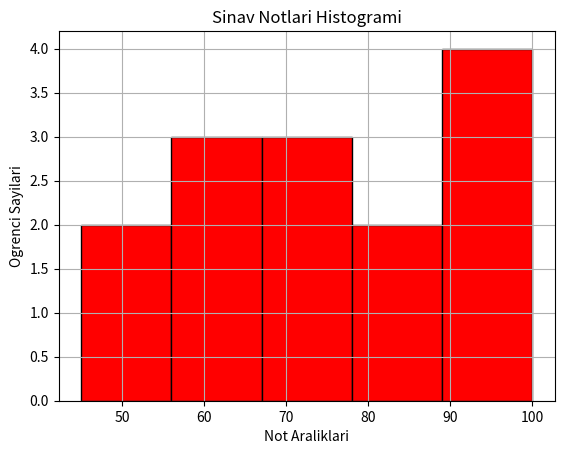

Python code for this plot:
#Histogram Grafigi

import matplotlib.pyplot as plt

notlar=[45,60,70,85,90,90,60,55,100,75,70,60,85,95]

plt.hist(notlar,bins=5,color="red",edgecolor="black")

plt.title("Sinav Notlari Histogrami")
plt.xlabel("Not Araliklari")
plt.ylabel("Ogrenci Sayilari")

plt.grid(True)
plt.show()